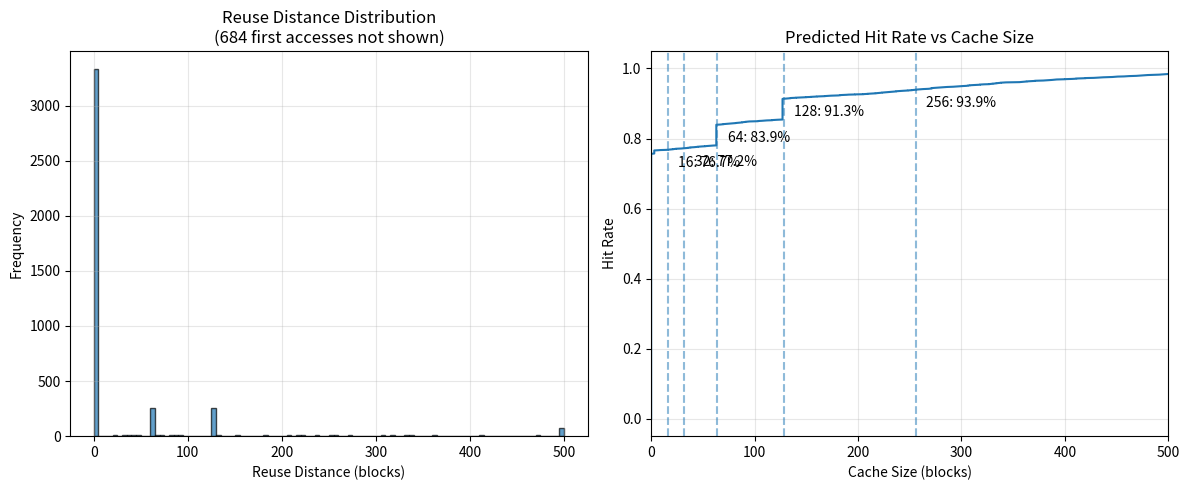

Write the Python code that produced this figure.
#!/usr/bin/env python3
"""
Reuse Distance (Stack Distance) Analysis

Computes reuse distance for each memory access, which is the number of unique
addresses accessed between two consecutive accesses to the same address.

Key insight: If reuse distance < cache size, it's a cache hit!
"""

import numpy as np
import matplotlib.pyplot as plt
from collections import OrderedDict
from typing import List, Dict, Tuple, Optional


def load_trace(filename: str) -> List[int]:
    """
    Load a memory trace from file.
    Expects one address per line (hex or decimal).
    """
    addresses = []
    with open(filename, 'r') as f:
        for line in f:
            line = line.strip()
            if not line or line.startswith('#'):
                continue
            if line.startswith('0x') or line.startswith('0X'):
                addresses.append(int(line, 16))
            else:
                addresses.append(int(line))
    return addresses


def compute_reuse_distance(trace: List[int], block_size: int = 64) -> List[int]:
    """
    Compute the reuse distance (stack distance) for each access.
    
    Reuse distance = number of unique addresses accessed since last access
    to the same address. First access to any address has distance = -1 (infinity).
    
    Args:
        trace: List of memory addresses
        block_size: Cache block size (addresses in same block share distance)
    
    Returns:
        List of reuse distances (-1 for first access, >= 0 otherwise)
    
    Algorithm:
        Uses an LRU stack. On each access:
        1. If address in stack, distance = position in stack
        2. Move address to top of stack
        3. If first access, distance = -1
    """
    # Convert to block addresses
    block_trace = [addr // block_size for addr in trace]
    
    # LRU stack using OrderedDict for O(1) operations
    # Key = block address, Value = position (maintained implicitly by order)
    lru_stack = OrderedDict()
    distances = []
    
    for block in block_trace:
        if block in lru_stack:
            # Calculate distance (position in stack from top)
            # Stack is ordered: newest first, oldest last
            keys = list(lru_stack.keys())
            distance = len(keys) - 1 - keys.index(block)
            
            # Move to front (delete and re-add)
            del lru_stack[block]
            lru_stack[block] = True
            
            # Actually, we want distance from top, so:
            # distance = how many unique items since last access
            distance = len(keys) - 1 - keys[::-1].index(block)
            distances.append(distance)
        else:
            # First access
            distances.append(-1)
            lru_stack[block] = True
    
    return distances


def compute_reuse_distance_fast(trace: List[int], block_size: int = 64) -> List[int]:
    """
    Faster implementation using last-access tracking.
    
    Instead of maintaining a full LRU stack, we track:
    - Last access index for each block
    - Count unique blocks between current and last access
    
    Note: This is O(n²) worst case but often faster for sparse traces.
    For true O(n log n), use Olken's algorithm with a balanced tree.
    """
    block_trace = [addr // block_size for addr in trace]
    
    last_access = {}  # block -> last index accessed
    distances = []
    
    for i, block in enumerate(block_trace):
        if block in last_access:
            last_idx = last_access[block]
            # Count unique blocks between last_idx+1 and i-1
            between = set(block_trace[last_idx + 1:i])
            distances.append(len(between))
        else:
            distances.append(-1)  # First access (infinite distance)
        
        last_access[block] = i
    
    return distances


def compute_reuse_histogram(distances: List[int], 
                            max_distance: int = 1000) -> Dict[int, int]:
    """
    Create histogram of reuse distances.
    
    Args:
        distances: List of reuse distances
        max_distance: Distances >= this are grouped into one bucket
    
    Returns:
        Dictionary mapping distance -> count
    """
    histogram = {}
    
    for d in distances:
        if d == -1:
            key = "inf"  # First access (infinite distance)
        elif d >= max_distance:
            key = f">={max_distance}"
        else:
            key = d
        
        histogram[key] = histogram.get(key, 0) + 1
    
    return histogram


def plot_reuse_histogram(distances: List[int], 
                         output_file: Optional[str] = None,
                         max_distance: int = 500):
    """
    Visualize the reuse distance distribution.
    
    Args:
        distances: List of reuse distances
        output_file: If provided, save plot to this file
        max_distance: Maximum distance to show individually
    """
    # Filter out first accesses (-1) and cap at max_distance
    finite_distances = [d for d in distances if d >= 0]
    capped_distances = [min(d, max_distance) for d in finite_distances]
    
    first_accesses = distances.count(-1)
    
    plt.figure(figsize=(12, 5))
    
    # Histogram
    plt.subplot(1, 2, 1)
    plt.hist(capped_distances, bins=min(100, max_distance), 
             edgecolor='black', alpha=0.7)
    plt.xlabel('Reuse Distance (blocks)')
    plt.ylabel('Frequency')
    plt.title(f'Reuse Distance Distribution\n({first_accesses} first accesses not shown)')
    plt.grid(True, alpha=0.3)
    
    # Cumulative distribution (miss rate curve)
    plt.subplot(1, 2, 2)
    sorted_distances = sorted(finite_distances)
    cumulative = np.arange(1, len(sorted_distances) + 1) / len(sorted_distances)
    
    plt.plot(sorted_distances, cumulative, linewidth=1.5)
    plt.xlabel('Cache Size (blocks)')
    plt.ylabel('Hit Rate')
    plt.title('Predicted Hit Rate vs Cache Size')
    plt.grid(True, alpha=0.3)
    plt.xlim(0, max_distance)
    
    # Add markers for common cache sizes
    cache_sizes = [16, 32, 64, 128, 256]
    for size in cache_sizes:
        if size <= max_distance:
            hit_rate = sum(1 for d in finite_distances if d < size) / len(finite_distances)
            plt.axvline(x=size, linestyle='--', alpha=0.5)
            plt.annotate(f'{size}: {hit_rate:.1%}', 
                        xy=(size, hit_rate), 
                        xytext=(size+10, hit_rate-0.05))
    
    plt.tight_layout()
    
    if output_file:
        plt.savefig(output_file, dpi=150)
        print(f"Saved plot to {output_file}")
    else:
        plt.show()


def predict_hit_rate(distances: List[int], cache_blocks: int) -> float:
    """
    Predict cache hit rate for a given cache size.
    
    Based on stack distance property:
    - If reuse distance < cache_size, it's a hit
    - First accesses (distance = -1) are always misses
    
    Args:
        distances: List of reuse distances
        cache_blocks: Number of blocks in cache
    
    Returns:
        Predicted hit rate (0.0 to 1.0)
    """
    if not distances:
        return 0.0
    
    hits = sum(1 for d in distances if d >= 0 and d < cache_blocks)
    return hits / len(distances)


def predict_miss_rate_curve(distances: List[int], 
                            max_cache_blocks: int = 256) -> List[Tuple[int, float]]:
    """
    Generate miss rate curve for different cache sizes.
    
    Args:
        distances: List of reuse distances
        max_cache_blocks: Maximum cache size to evaluate
    
    Returns:
        List of (cache_size, miss_rate) tuples
    """
    curve = []
    
    for cache_size in range(1, max_cache_blocks + 1):
        hit_rate = predict_hit_rate(distances, cache_size)
        miss_rate = 1.0 - hit_rate
        curve.append((cache_size, miss_rate))
    
    return curve


def analyze_reuse_distance(trace: List[int], block_size: int = 64):
    """
    Print comprehensive reuse distance analysis.
    
    Args:
        trace: List of memory addresses
        block_size: Cache block size
    """
    print("Computing reuse distances...")
    distances = compute_reuse_distance_fast(trace, block_size)
    
    # Statistics
    finite = [d for d in distances if d >= 0]
    first_accesses = distances.count(-1)
    
    print()
    print("=" * 50)
    print("REUSE DISTANCE ANALYSIS")
    print("=" * 50)
    print(f"Total accesses: {len(trace)}")
    print(f"First accesses (compulsory misses): {first_accesses}")
    print(f"Reuses: {len(finite)}")
    print()
    
    if finite:
        print("Reuse Distance Statistics:")
        print("-" * 50)
        print(f"  Mean: {np.mean(finite):.1f} blocks")
        print(f"  Median: {np.median(finite):.1f} blocks")
        print(f"  Std Dev: {np.std(finite):.1f} blocks")
        print(f"  Min: {min(finite)} blocks")
        print(f"  Max: {max(finite)} blocks")
        print(f"  25th percentile: {np.percentile(finite, 25):.1f} blocks")
        print(f"  75th percentile: {np.percentile(finite, 75):.1f} blocks")
        print(f"  95th percentile: {np.percentile(finite, 95):.1f} blocks")
        print()
    
    # Predicted hit rates
    print("Predicted Hit Rates:")
    print("-" * 50)
    cache_sizes = [8, 16, 32, 64, 128, 256, 512, 1024]
    
    for size in cache_sizes:
        hit_rate = predict_hit_rate(distances, size)
        bytes_size = size * block_size
        print(f"  {size:4d} blocks ({bytes_size:6d} bytes): {hit_rate*100:5.1f}% hit rate")
    
    return distances


# ============================================================================
# Main - Example Usage
# ============================================================================

if __name__ == "__main__":
    import sys
    
    if len(sys.argv) > 1:
        # Load trace from file
        trace_file = sys.argv[1]
        print(f"Loading trace from {trace_file}...")
        trace = load_trace(trace_file)
    else:
        # Generate example trace with different access patterns
        print("Generating example trace...")
        np.random.seed(42)
        
        trace = []
        
        # Pattern 1: Tight loop (small reuse distance)
        for _ in range(10):
            for addr in range(0, 256, 4):
                trace.append(addr)
        
        # Pattern 2: Strided access
        for _ in range(5):
            for addr in range(0, 4096, 64):
                trace.append(addr)
        
        # Pattern 3: Random access (large reuse distance)
        trace.extend(np.random.randint(0, 65536, size=1000))
        
        # Pattern 4: Working set that exceeds cache
        for _ in range(3):
            for addr in range(0, 8192, 8):
                trace.append(addr)
    
    # Run analysis
    distances = analyze_reuse_distance(trace, block_size=64)
    
    print("\nGenerating plots...")
    plot_reuse_histogram(distances, output_file="reuse_distance_analysis.png")
